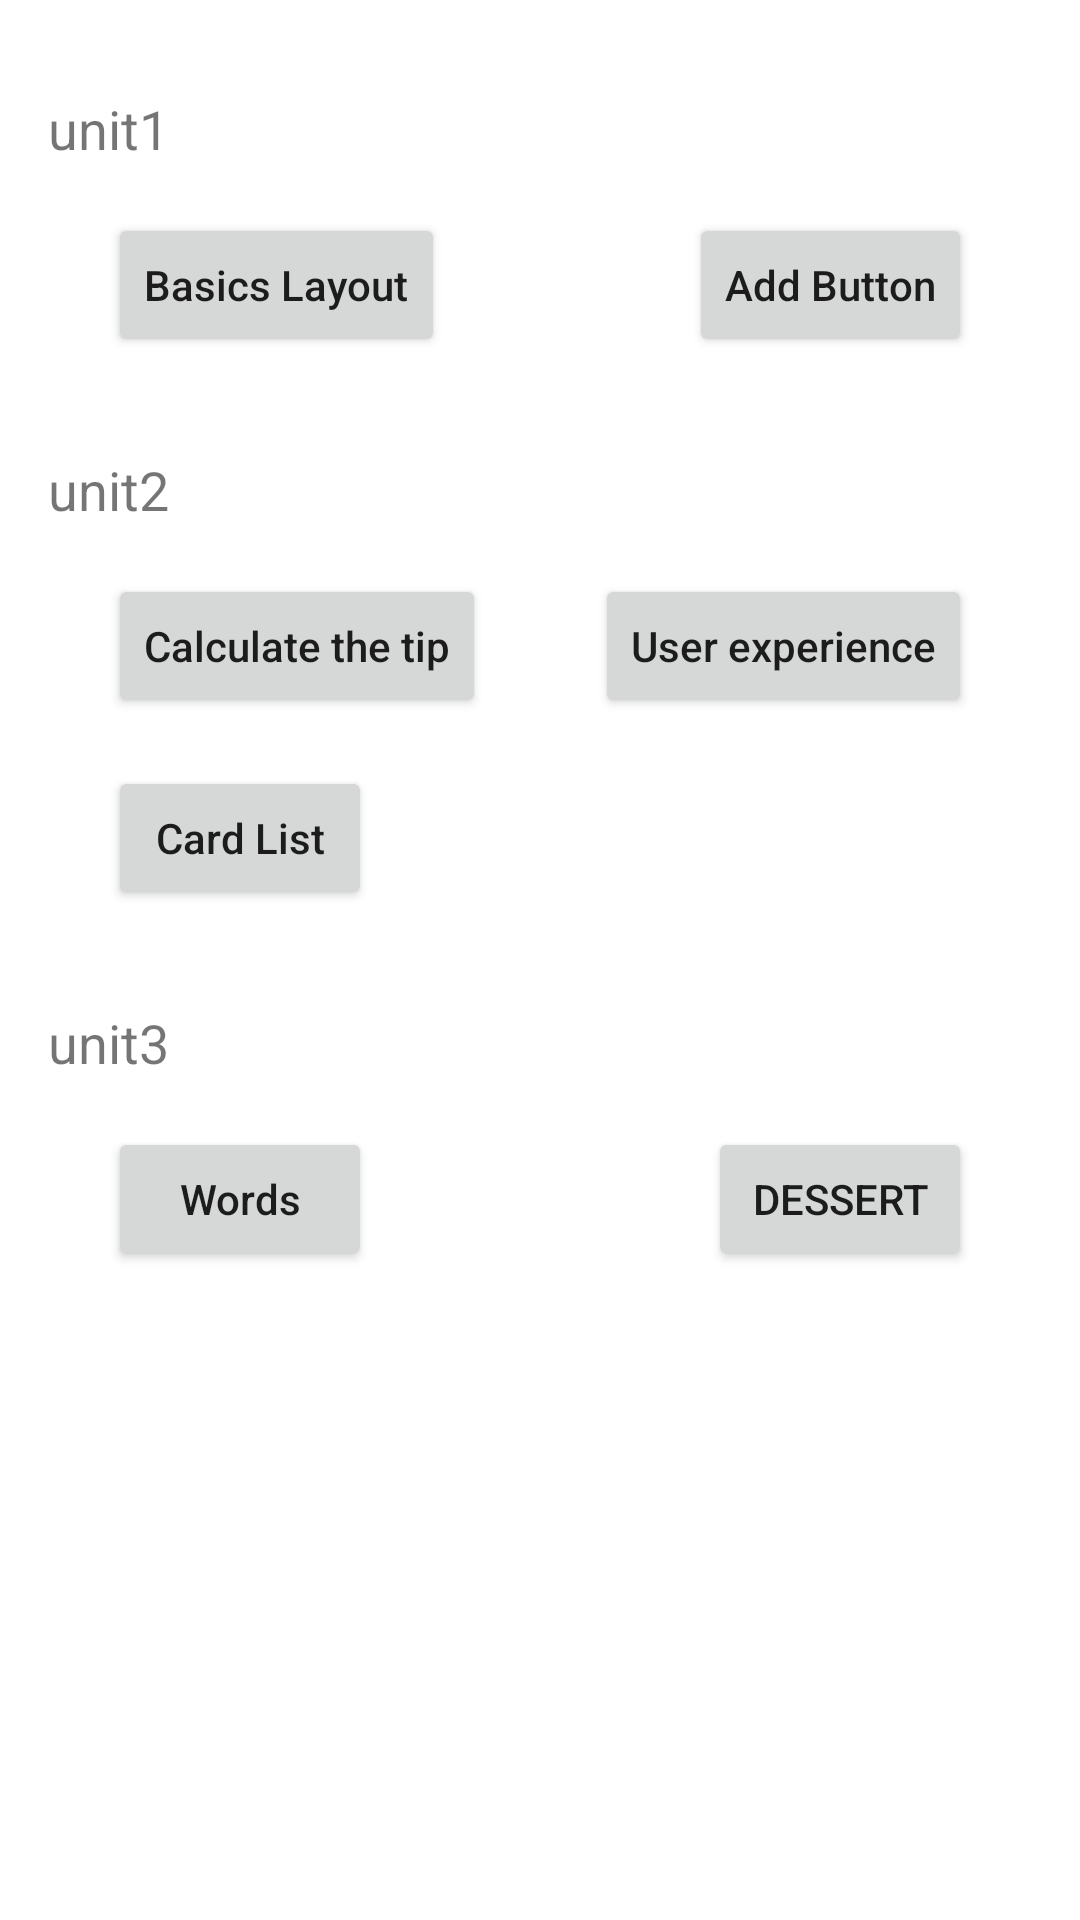

Android layout source for this screen:
<!-- AndroidManifest.xml: application theme Theme.Android_Basics_Kotlin -->
<!-- res/layout/activity_main.xml -->
<?xml version="1.0" encoding="utf-8"?>
<androidx.constraintlayout.widget.ConstraintLayout xmlns:android="http://schemas.android.com/apk/res/android"
    xmlns:app="http://schemas.android.com/apk/res-auto"
    xmlns:tools="http://schemas.android.com/tools"
    android:layout_width="match_parent"
    android:layout_height="match_parent"
    tools:context=".MainActivity">

    <TextView
        android:id="@+id/textView2"
        android:layout_width="wrap_content"
        android:layout_height="wrap_content"
        android:layout_marginStart="16dp"
        android:text="@string/unit1"
        android:textSize="18sp"
        app:layout_constraintBottom_toBottomOf="parent"
        app:layout_constraintEnd_toEndOf="parent"
        app:layout_constraintHorizontal_bias="0.0"
        app:layout_constraintStart_toStartOf="parent"
        app:layout_constraintTop_toTopOf="parent"
        app:layout_constraintVertical_bias="0.050000012" />

    <Button
        android:id="@+id/BasicsLayoutButton"
        android:layout_width="wrap_content"
        android:layout_height="wrap_content"
        android:layout_marginTop="16dp"
        android:text="@string/basics_layout"
        android:textAllCaps="false"
        app:layout_constraintEnd_toStartOf="@+id/AddButtonButton"
        app:layout_constraintHorizontal_bias="0.5"
        app:layout_constraintHorizontal_chainStyle="spread_inside"
        app:layout_constraintStart_toStartOf="@+id/guideline4"
        app:layout_constraintTop_toBottomOf="@+id/textView2" />

    <Button
        android:id="@+id/AddButtonButton"
        android:layout_width="wrap_content"
        android:layout_height="wrap_content"
        android:text="@string/add_button"
        android:textAllCaps="false"
        app:layout_constraintBottom_toBottomOf="@+id/BasicsLayoutButton"
        app:layout_constraintEnd_toStartOf="@+id/guideline5"
        app:layout_constraintHorizontal_bias="0.5"
        app:layout_constraintStart_toEndOf="@+id/BasicsLayoutButton"
        app:layout_constraintTop_toTopOf="@+id/BasicsLayoutButton" />

    <TextView
        android:id="@+id/textView3"
        android:layout_width="wrap_content"
        android:layout_height="wrap_content"
        android:layout_marginTop="32dp"
        android:text="@string/unit2"
        android:textSize="18sp"
        app:layout_constraintStart_toStartOf="@+id/textView2"
        app:layout_constraintTop_toBottomOf="@+id/BasicsLayoutButton" />

    <Button
        android:id="@+id/CalculateTheTipButton"
        android:layout_width="wrap_content"
        android:layout_height="wrap_content"
        android:layout_marginTop="16dp"
        android:text="@string/calculate_the_tip"
        android:textAllCaps="false"
        app:layout_constraintEnd_toStartOf="@+id/UserExperience"
        app:layout_constraintHorizontal_bias="0.5"
        app:layout_constraintHorizontal_chainStyle="spread_inside"
        app:layout_constraintStart_toStartOf="@+id/guideline4"
        app:layout_constraintTop_toBottomOf="@+id/textView3" />

    <Button
        android:id="@+id/UserExperience"
        android:layout_width="wrap_content"
        android:layout_height="wrap_content"
        android:text="@string/user_experience"
        android:textAllCaps="false"
        app:layout_constraintBottom_toBottomOf="@+id/CalculateTheTipButton"
        app:layout_constraintEnd_toStartOf="@+id/guideline5"
        app:layout_constraintHorizontal_bias="0.5"
        app:layout_constraintStart_toEndOf="@+id/CalculateTheTipButton"
        app:layout_constraintTop_toTopOf="@+id/CalculateTheTipButton" />

    <Button
        android:id="@+id/CardList"
        android:layout_width="wrap_content"
        android:layout_height="wrap_content"
        android:layout_marginTop="16dp"
        android:text="@string/card_list"
        android:textAllCaps="false"
        app:layout_constraintStart_toStartOf="@+id/CalculateTheTipButton"
        app:layout_constraintTop_toBottomOf="@+id/CalculateTheTipButton" />

    <androidx.constraintlayout.widget.Guideline
        android:id="@+id/guideline4"
        android:layout_width="wrap_content"
        android:layout_height="wrap_content"
        android:orientation="vertical"
        app:layout_constraintGuide_percent="0.1" />

    <androidx.constraintlayout.widget.Guideline
        android:id="@+id/guideline5"
        android:layout_width="wrap_content"
        android:layout_height="wrap_content"
        android:orientation="vertical"
        app:layout_constraintGuide_percent="0.9" />

    <TextView
        android:id="@+id/textView4"
        android:layout_width="wrap_content"
        android:layout_height="wrap_content"
        android:layout_marginStart="16dp"
        android:layout_marginTop="32dp"
        android:text="@string/unit3"
        android:textSize="18sp"
        app:layout_constraintStart_toStartOf="parent"
        app:layout_constraintTop_toBottomOf="@+id/CardList" />

    <Button
        android:id="@+id/Words"
        android:layout_width="wrap_content"
        android:layout_height="wrap_content"
        android:layout_marginTop="16dp"
        android:text="Words"
        android:textAllCaps="false"
        app:layout_constraintEnd_toStartOf="@+id/Dessert"
        app:layout_constraintHorizontal_bias="0.5"
        app:layout_constraintHorizontal_chainStyle="spread_inside"
        app:layout_constraintStart_toStartOf="@+id/guideline4"
        app:layout_constraintTop_toBottomOf="@+id/textView4" />

    <Button
        android:id="@+id/Dessert"
        android:layout_width="wrap_content"
        android:layout_height="wrap_content"
        android:text="Dessert"
        app:layout_constraintEnd_toStartOf="@+id/guideline5"
        app:layout_constraintHorizontal_bias="0.5"
        app:layout_constraintStart_toEndOf="@+id/Words"
        app:layout_constraintTop_toTopOf="@+id/Words" />

</androidx.constraintlayout.widget.ConstraintLayout>
<!-- resources referenced by this layout -->
<resources>
  <string name="add_button">Add Button</string>
  <string name="basics_layout">Basics Layout</string>
  <string name="calculate_the_tip">Calculate the tip</string>
  <string name="card_list">Card List</string>
  <string name="unit1">unit1</string>
  <string name="unit2">unit2</string>
  <string name="unit3">unit3</string>
  <string name="user_experience">User experience</string>
  <style name="Theme.Android_Basics_Kotlin" parent="Theme.MaterialComponents.DayNight.DarkActionBar">
          
          <item name="colorPrimary">@color/primary</item>
          <item name="colorPrimaryVariant">@color/on_Primary</item>
          <item name="colorOnPrimary">@color/on_Primary</item>
          
          <item name="colorSecondary">@color/teal_200</item>
          <item name="colorSecondaryVariant">@color/teal_700</item>
          <item name="colorOnSecondary">@color/black</item>
          
          <item name="android:statusBarColor" tools:targetApi="l">?attr/colorPrimaryVariant</item>
          
      </style>
  <color name="primary">#FEDBD0</color>
  <color name="on_Primary">#442C2E</color>
  <color name="teal_200">#FF03DAC5</color>
  <color name="teal_700">#FF018786</color>
  <color name="black">#FF000000</color>
</resources>
